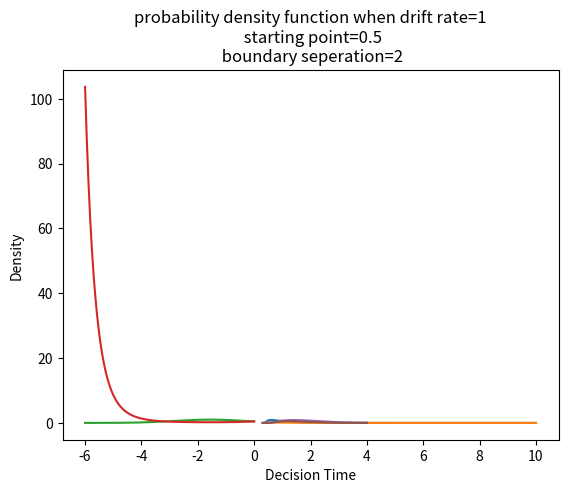

The matplotlib source for this figure: (Note: this script raises an exception after producing the figure.)
import numpy as np
import matplotlib.pyplot as plt


# likelihood of a drift of 3 given different RT and ndt of 3

def wfpt(t,v, t0,a,z,err=1e-29):

    tt = (t - t0) / (a**2)
    if t< 0:
        tt = (-t -t0) / (a**2)

    if t < 0:
        print('sign flipped')
        v=-v
        # t=-t
    w = z/a

    ks = 2 + np.sqrt(-2*tt * np.log(2*np.sqrt(2*np.pi*tt)*err))
    ks = np.max((ks, np.sqrt(tt)+1))

    K=10
    k = np.arange(-4,6)
    p = np.cumsum((w+2*k)*np.exp(-((w+2*k)**2)/2/tt))
    p = p[-1]/np.sqrt(2*np.pi*tt**3)

    pp = p * np.exp(-v*a*w - (v**2)*t/2)/(a**2)

    return (pp)

#####################
#likelihood of drift given RT
######################
pdf1 = []
for i in np.linspace(0.31,10,300):
    prob = wfpt(i,-1, 0.3, 2, 2/2, err=1e-29)
    pdf1.append(prob)
plt.plot(np.linspace(0.31,10,300), pdf1)
plt.xlabel('Reaction time (Positive)')
plt.ylabel('L ( delta = -0.5 | RT)')
plt.title('L ( delta = -0.5 | RT incorrect)')
plt.show()


pdf2 = []
for i in np.linspace(0.31,10,300):
    prob = wfpt(i,1,0.3, 2, 2/2, err=1e-29)
    pdf2.append(prob)

plt.plot(np.linspace(0.31,10,300), pdf2)
plt.xlabel('Reaction time (Negative')
plt.ylabel('L ( delta = -0.5 | RT incorrect)')
plt.title('L ( delta = -0.5 | RT incorrect)')
plt.show()


#############################
#probability of RT given drift
##############################

pdf = []
for i in np.linspace(-6,0,300):
    prob = wfpt(0.634,i,0.3, 2, 2/2, err=1e-29)
    pdf.append(prob)

plt.plot(np.linspace(-6,0,300), pdf)
plt.xlabel('Drift')
plt.ylabel('P ( RT = 0.63 | Drift)')
plt.title('P ( RT = 0.63 | Drift)')
plt.show()


pdf = []
for i in np.linspace(-6,0,300):
    prob =wfpt(-0.634,i,0.3, 2, 2/2, err=1e-29)
    pdf.append(prob)

plt.plot(np.linspace(-6,0,300), pdf)
plt.xlabel('Drift')
plt.ylabel('P ( RT = - 0.8 | Drift)')
plt.title('P ( RT = - 0.8 | Drift)')
plt.show()







pdf = []
for i in np.linspace(0.3,4,300):
    prob_small= wfpt(0.64,-0.5,0.3,i,i/2,err=1e-29)
    pdf.append(prob_small)
plt.plot(np.linspace(0.3,4,300), pdf)
plt.show()


pdf = []
for i in np.linspace(0.3,4,300):
    prob_small= wfpt(-0.64,-0.5,0.3,i,i/2,err=1e-29)
    pdf.append(prob_small)
plt.plot(np.linspace(0.3,4,300), pdf)
plt.show()



plt.title('probability density function when drift rate=1\n starting point=0.5\n boundary seperation=2')
plt.xlabel('Decision Time')
plt.ylabel('Density')
xy = np.linspace(0.1,3,300)[np.argmax(pdf_small)], pdf_small[np.argmax(pdf_small)]
plt.plot(xy[0],xy[1], 'ro')
plt.annotate('time: %.2f'%xy[0], xy=xy, xytext=(0.5,0.9),
            arrowprops=dict(facecolor='black', shrink=0.1), fontsize=15)
plt.show()
